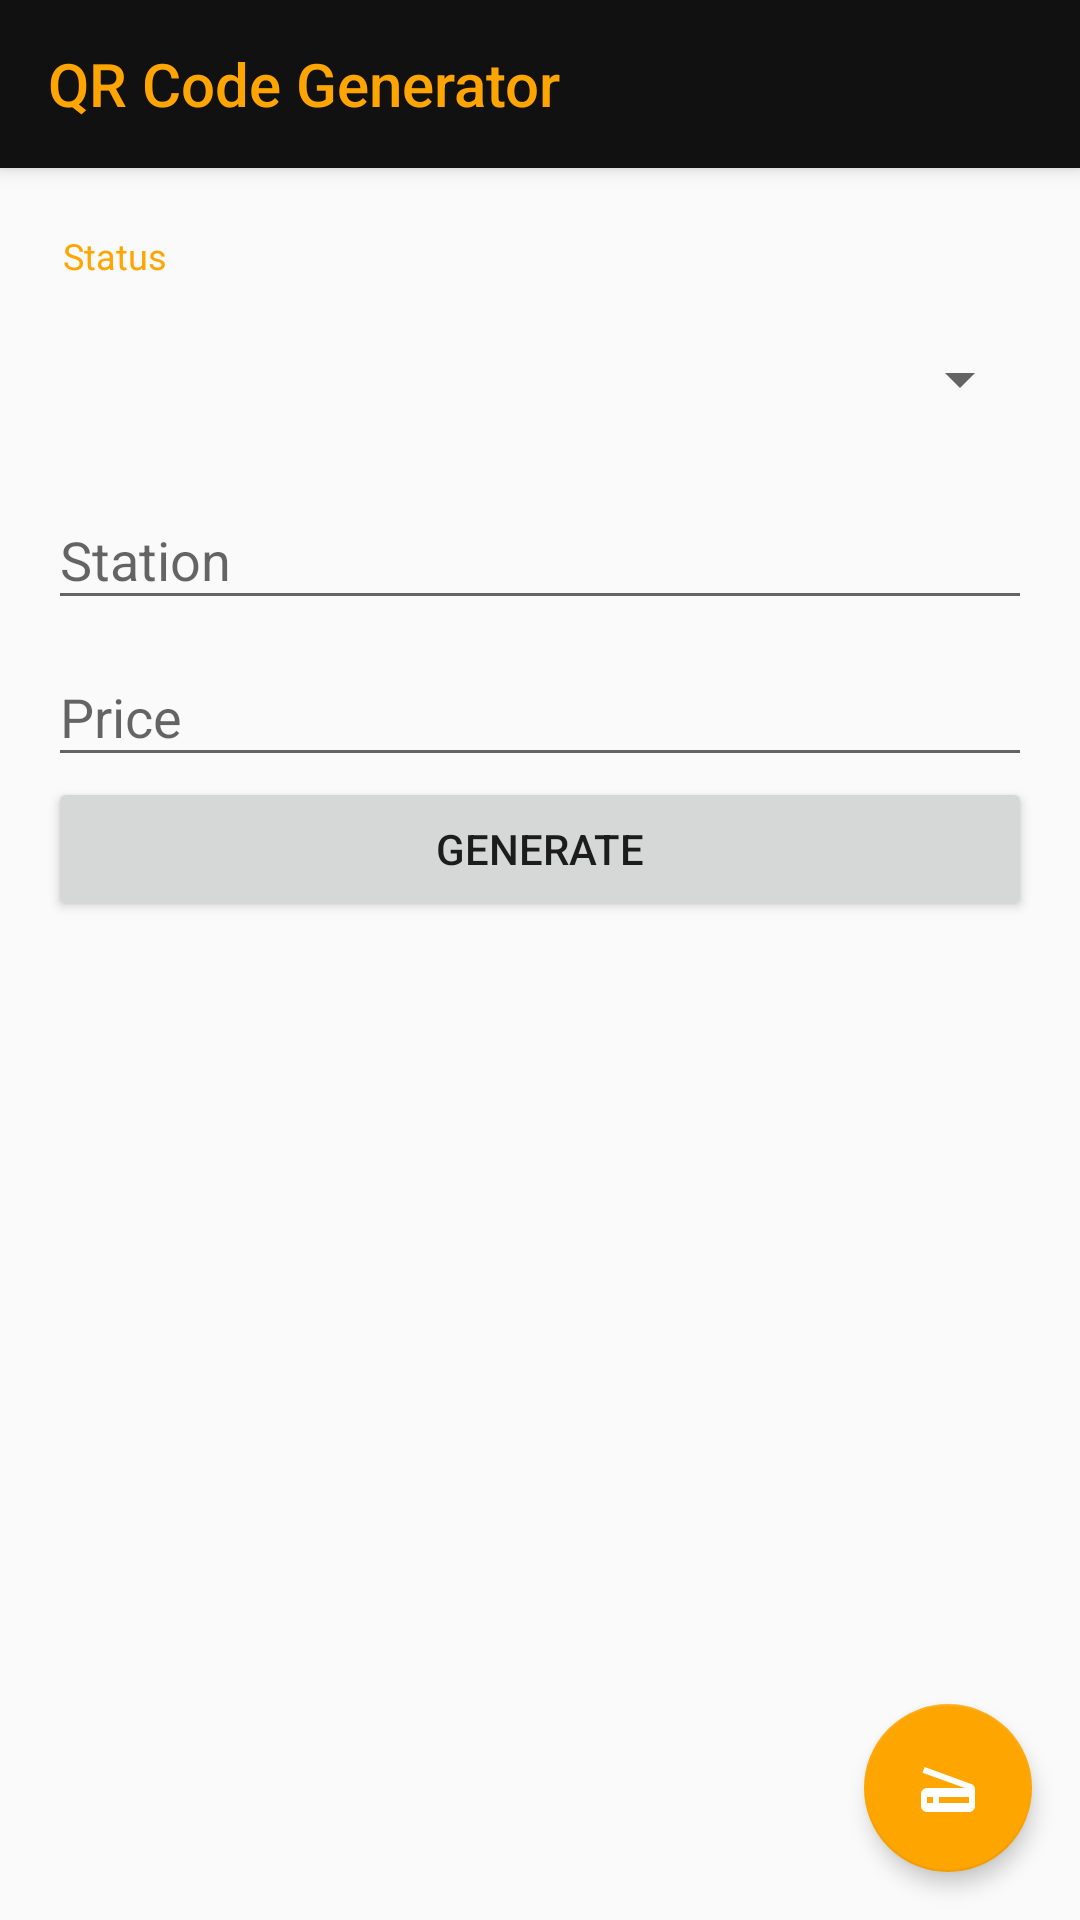

Layout XML and referenced resources for this Android screen:
<!-- AndroidManifest.xml: application theme AppTheme -->
<!-- res/layout/activity_qr_code_generator_input.xml -->
<?xml version="1.0" encoding="utf-8"?>
<android.support.design.widget.CoordinatorLayout xmlns:android="http://schemas.android.com/apk/res/android"
    xmlns:app="http://schemas.android.com/apk/res-auto"
    android:layout_width="match_parent"
    android:layout_height="match_parent">

    <android.support.design.widget.AppBarLayout
        android:layout_width="match_parent"
        android:layout_height="wrap_content">

        <android.support.v7.widget.Toolbar
            android:id="@+id/toolbar"
            android:layout_width="match_parent"
            android:layout_height="wrap_content"
            app:title="@string/activity_qr_code_generator"
            app:titleTextColor="?colorAccent" />

    </android.support.design.widget.AppBarLayout>

    <android.support.v4.widget.NestedScrollView
        android:layout_width="match_parent"
        android:layout_height="match_parent"
        app:layout_behavior="@string/appbar_scrolling_view_behavior">

        <LinearLayout
            android:layout_width="match_parent"
            android:layout_height="wrap_content"
            android:orientation="vertical"
            android:padding="16dp">

            <TextView
                android:layout_width="match_parent"
                android:layout_height="wrap_content"
                android:padding="5dp"
                android:text="@string/label_status"
                android:textColor="?colorAccent"
                android:textSize="12sp" />

            <Spinner
                android:id="@+id/spinner_status"
                android:layout_width="match_parent"
                android:layout_height="?actionBarSize"
                android:elevation="4dp" />

            <android.support.design.widget.TextInputLayout
                android:layout_width="match_parent"
                android:layout_height="wrap_content">

                <EditText
                    android:id="@+id/et_station"
                    android:layout_width="match_parent"
                    android:layout_height="wrap_content"
                    android:hint="@string/label_station"
                    android:inputType="text" />

            </android.support.design.widget.TextInputLayout>

            <android.support.design.widget.TextInputLayout
                android:layout_width="match_parent"
                android:layout_height="wrap_content">

                <EditText
                    android:id="@+id/et_price"
                    android:layout_width="match_parent"
                    android:layout_height="wrap_content"
                    android:hint="@string/label_price"
                    android:inputType="numberDecimal" />

            </android.support.design.widget.TextInputLayout>

            <TextView
                android:id="@+id/tv_error"
                android:layout_width="match_parent"
                android:layout_height="wrap_content"
                android:gravity="center"
                android:padding="10dp"
                android:text="@string/msg_param_is_empty"
                android:textColor="@color/red"
                android:textSize="20sp"
                android:visibility="gone" />

            <Button
                android:id="@+id/btn_generate"
                android:layout_width="match_parent"
                android:layout_height="wrap_content"
                android:text="@string/label_generate" />

        </LinearLayout>

    </android.support.v4.widget.NestedScrollView>

    <android.support.design.widget.FloatingActionButton
        android:id="@+id/btn_notify"
        android:layout_width="wrap_content"
        android:layout_height="wrap_content"
        android:layout_gravity="end|bottom"
        android:layout_margin="16dp"
        android:src="@drawable/ic_scanner_black_24dp"
        android:tint="@color/white"
        app:elevation="4dp"
        app:fabSize="normal" />

</android.support.design.widget.CoordinatorLayout>
<!-- resources referenced by this layout -->
<resources>
  <color name="red">#FF0000</color>
  <color name="white">#FFFFFF</color>
  <!-- drawable ic_scanner_black_24dp (drawable) -->
  <vector xmlns:android="http://schemas.android.com/apk/res/android"
      android:width="24dp"
      android:height="24dp"
      android:viewportHeight="24.0"
      android:viewportWidth="24.0">
      <path
          android:fillColor="@color/black"
          android:pathData="M19.8,10.7L4.2,5l-0.7,1.9L17.6,12L5,12c-1.1,0 -2,0.9 -2,2v4c0,1.1 0.9,2 2,2h14c1.1,0 2,-0.9 2,-2v-5.5c0,-0.8 -0.5,-1.6 -1.2,-1.8zM7,17L5,17v-2h2v2zM19,17L9,17v-2h10v2z" />
  </vector>
  <string name="activity_qr_code_generator">QR Code Generator</string>
  <string name="label_generate">Generate</string>
  <string name="label_price">Price</string>
  <string name="label_station">Station</string>
  <string name="label_status">Status</string>
  <string name="msg_param_is_empty">Status, Station or Price is empty?</string>
  <style name="AppTheme" parent="Theme.AppCompat.Light.NoActionBar">
          <item name="colorAccent">@color/orange</item>
          <item name="colorPrimary">@color/black_light</item>
          <item name="colorPrimaryDark">@color/black</item>
      </style>
  <color name="black">#000000</color>
  <color name="orange">#FFA500</color>
  <color name="black_light">#111111</color>
</resources>
